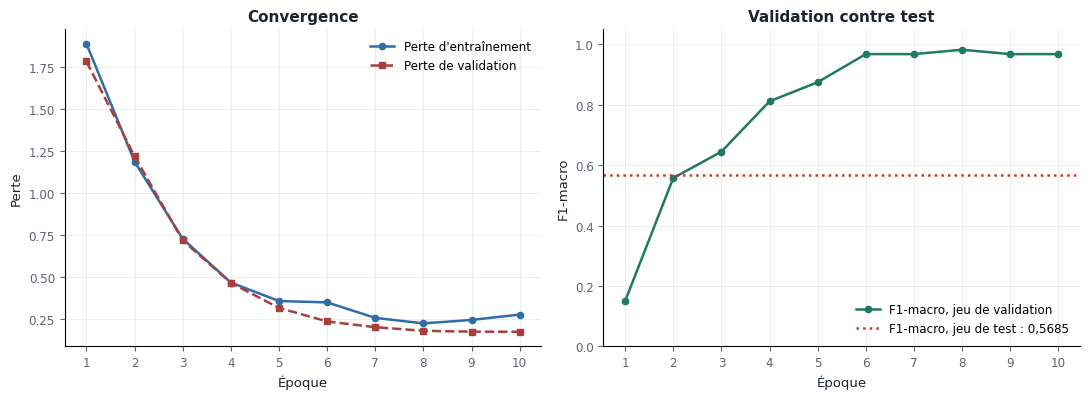

Generate this figure with matplotlib: (Note: this script raises an exception after producing the figure.)
# -*- coding: utf-8 -*-
"""Courbes d'apprentissage de CamemBERT adapte par LoRA.

Source des valeurs : sortie du Trainer dans notebooks/05_camembert_finetuning.ipynb,
cellule d'entrainement (tableau HTML « Epoch / Training Loss / Validation Loss /
F1 Macro / Accuracy »), execution de 1 630 pas en 15 min 27 s sur GPU MX130.
Le F1 de test issu du decoupage par groupe de titres vaut 0,5685 (meme notebook,
section 6). Aucune valeur n'est recalculee ici : elles sont transcrites.

Sortie : report/img/ch04_apprentissage.png
"""
import os
import matplotlib
matplotlib.use("Agg")
import matplotlib.pyplot as plt

EPOCHS = list(range(1, 11))
TRAIN_LOSS = [1.8887, 1.1875, 0.7291, 0.4691, 0.3594,
              0.3511, 0.2592, 0.2265, 0.2468, 0.2789]
VAL_LOSS = [1.783530, 1.219468, 0.719799, 0.467467, 0.318540,
            0.237847, 0.203848, 0.182602, 0.177274, 0.176297]
VAL_F1 = [0.149718, 0.557426, 0.644577, 0.811445, 0.874733,
          0.967929, 0.967929, 0.982468, 0.967929, 0.967929]
TEST_F1 = 0.5685

BLEU, BRIQUE, VERT, ROUGE = "#2F6DA8", "#A83F3F", "#1E7A64", "#C0392B"
FG, MUTED = "#1B2430", "#5A6472"

plt.rcParams["font.family"] = "DejaVu Sans"
plt.rcParams["savefig.dpi"] = 200

fig, (g, d) = plt.subplots(1, 2, figsize=(11, 4.1))

# --- Panneau gauche : les deux pertes.
g.plot(EPOCHS, TRAIN_LOSS, "o-", color=BLEU, lw=1.8, ms=4.5,
       label="Perte d'entraînement")
g.plot(EPOCHS, VAL_LOSS, "s--", color=BRIQUE, lw=1.8, ms=4.5,
       label="Perte de validation")
g.set_xlabel("Époque", fontsize=9.5, color=FG)
g.set_ylabel("Perte", fontsize=9.5, color=FG)
g.set_title("Convergence", fontsize=11, fontweight="bold", color=FG)
g.set_xticks(EPOCHS)
g.legend(fontsize=8.6, frameon=False)
g.grid(alpha=0.25, lw=0.6)

# --- Panneau droit : F1 de validation contre F1 de test.
d.plot(EPOCHS, VAL_F1, "o-", color=VERT, lw=1.8, ms=4.5,
       label="F1-macro, jeu de validation")
d.axhline(TEST_F1, color=ROUGE, ls=":", lw=1.8,
          label="F1-macro, jeu de test : 0,5685")
d.set_xlabel("Époque", fontsize=9.5, color=FG)
d.set_ylabel("F1-macro", fontsize=9.5, color=FG)
d.set_title("Validation contre test", fontsize=11, fontweight="bold", color=FG)
d.set_xticks(EPOCHS)
d.set_ylim(0, 1.05)
d.legend(fontsize=8.6, frameon=False, loc="lower right")
d.grid(alpha=0.25, lw=0.6)

for ax in (g, d):
    for cote in ("top", "right"):
        ax.spines[cote].set_visible(False)
    ax.tick_params(labelsize=8.6, colors=MUTED)

fig.tight_layout()
out = os.path.join(os.path.dirname(os.path.dirname(os.path.abspath(__file__))),
                   "img", "ch04_apprentissage.png")
fig.savefig(out, bbox_inches="tight")
print("ecrit :", out)
